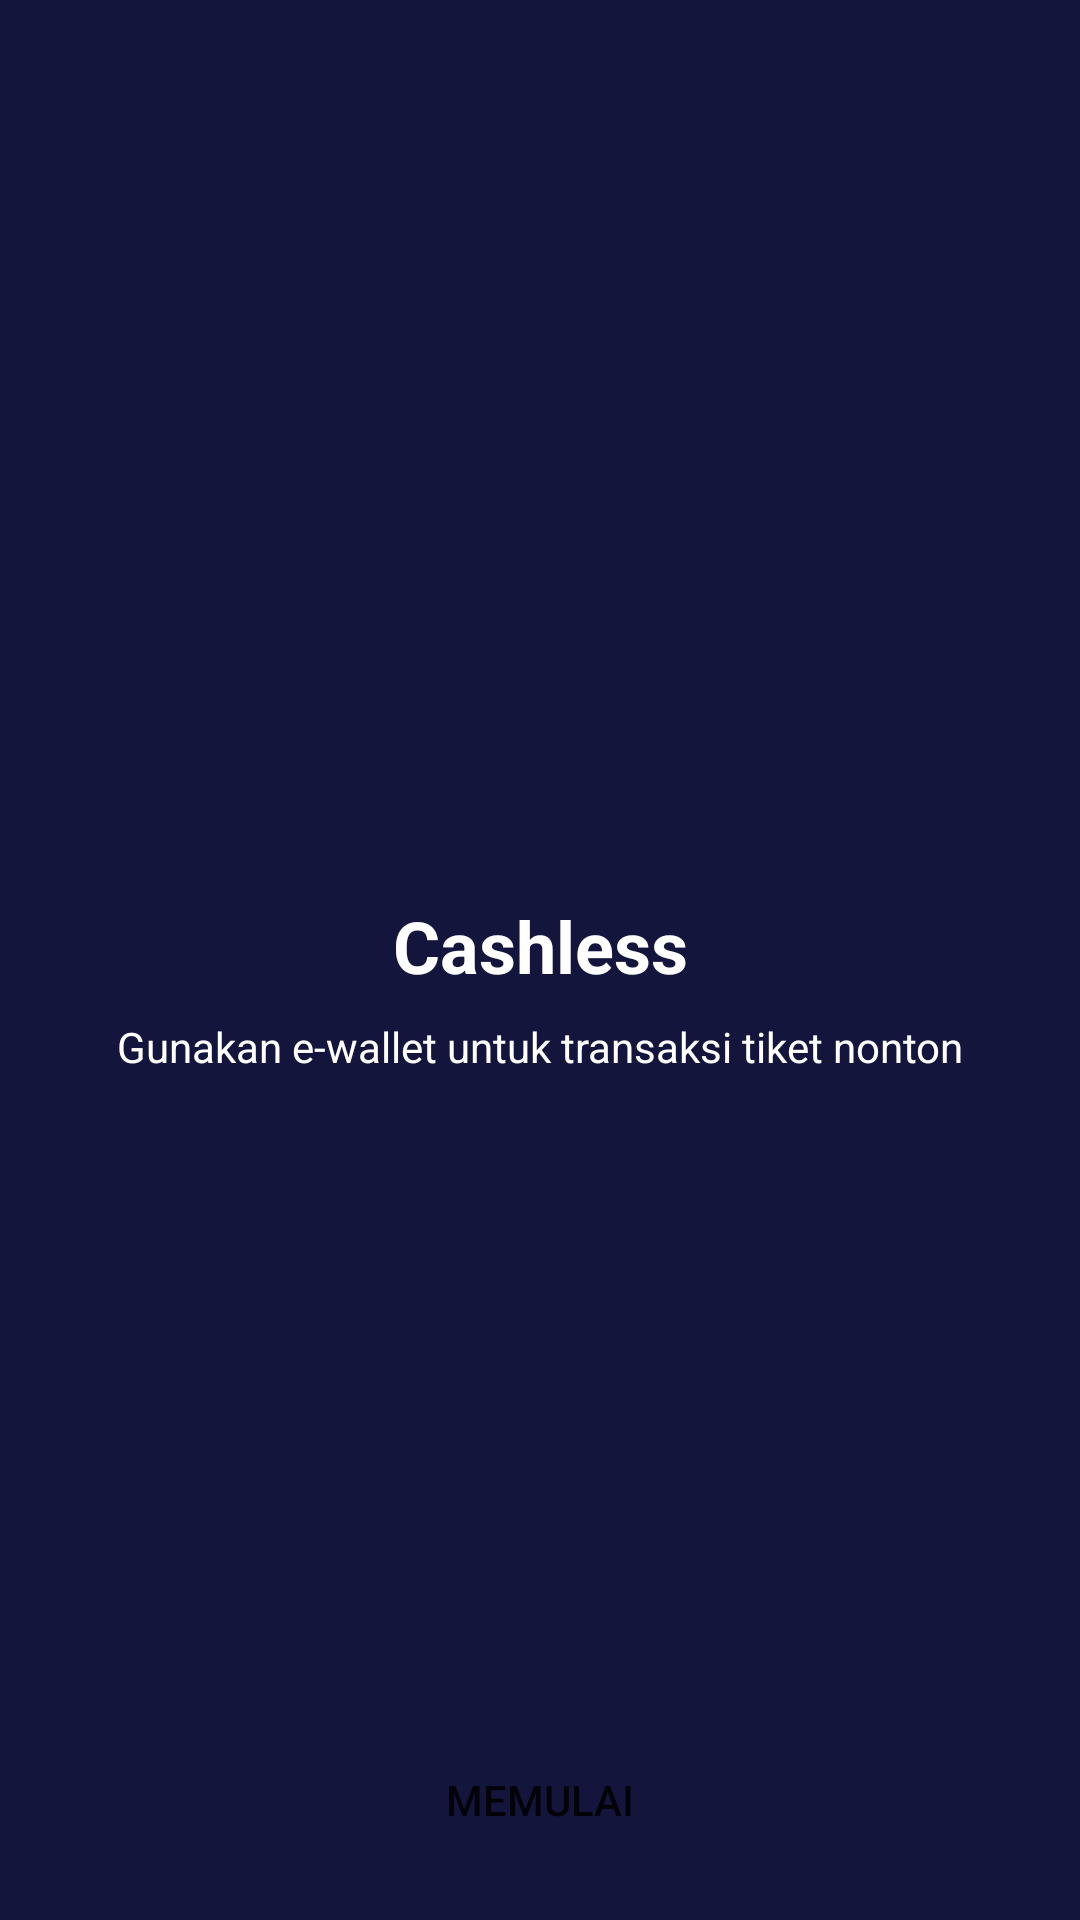

Write the Android layout XML for this screen, with the resource values it uses.
<!-- AndroidManifest.xml: application theme Theme.AppCompat.NoActionBar -->
<!-- res/layout/activity_on_boarding_three.xml -->
<?xml version="1.0" encoding="utf-8"?>
<androidx.constraintlayout.widget.ConstraintLayout xmlns:android="http://schemas.android.com/apk/res/android"
    xmlns:app="http://schemas.android.com/apk/res-auto"
    xmlns:tools="http://schemas.android.com/tools"
    android:layout_width="match_parent"
    android:layout_height="match_parent"
    android:background="@color/colorBlue"
    tools:context=".onboarding.OnBoardingThreeActivity">

    <Button
        android:id="@+id/btn_memulai"
        android:layout_width="0dp"
        android:layout_height="wrap_content"
        android:layout_marginStart="16dp"
        android:layout_marginEnd="16dp"
        android:layout_marginBottom="16dp"
        android:background="@drawable/shape_rectangle_pink"
        android:text="@string/memulai"
        app:layout_constraintBottom_toBottomOf="parent"
        app:layout_constraintEnd_toEndOf="parent"
        app:layout_constraintStart_toStartOf="parent" />

    <ImageView
        android:id="@+id/imageView2"
        android:layout_width="200dp"
        android:layout_height="200dp"
        android:layout_marginTop="75dp"
        app:layout_constraintEnd_toEndOf="parent"
        app:layout_constraintStart_toStartOf="parent"
        app:layout_constraintTop_toTopOf="parent"
        app:srcCompat="@drawable/onboardingthree" />

    <TextView
        android:id="@+id/textView"
        android:layout_width="wrap_content"
        android:layout_height="wrap_content"
        android:layout_marginTop="24dp"
        android:text="@string/cashless"
        android:textColor="@color/white"
        android:textSize="24sp"
        android:textStyle="bold"
        app:layout_constraintEnd_toEndOf="parent"
        app:layout_constraintStart_toStartOf="parent"
        app:layout_constraintTop_toBottomOf="@+id/imageView2" />

    <TextView
        android:id="@+id/textView2"
        android:layout_width="wrap_content"
        android:layout_height="wrap_content"
        android:layout_marginStart="16dp"
        android:layout_marginTop="8dp"
        android:layout_marginEnd="16dp"
        android:gravity="center"
        android:text="@string/cashless_desc"
        android:textColor="@color/white"
        app:layout_constraintEnd_toEndOf="parent"
        app:layout_constraintStart_toStartOf="parent"
        app:layout_constraintTop_toBottomOf="@+id/textView" />
</androidx.constraintlayout.widget.ConstraintLayout>
<!-- resources referenced by this layout -->
<resources>
  <color name="colorBlue">#14153D</color>
  <color name="white">#FFFFFFFF</color>
  <string name="cashless">Cashless</string>
  <string name="cashless_desc">Gunakan e-wallet untuk transaksi tiket nonton</string>
  <string name="memulai">Memulai</string>
  <style name="Theme.AppCompat.NoActionBar" parent="Theme.AppCompat.Light.NoActionBar">
  
      </style>
</resources>
